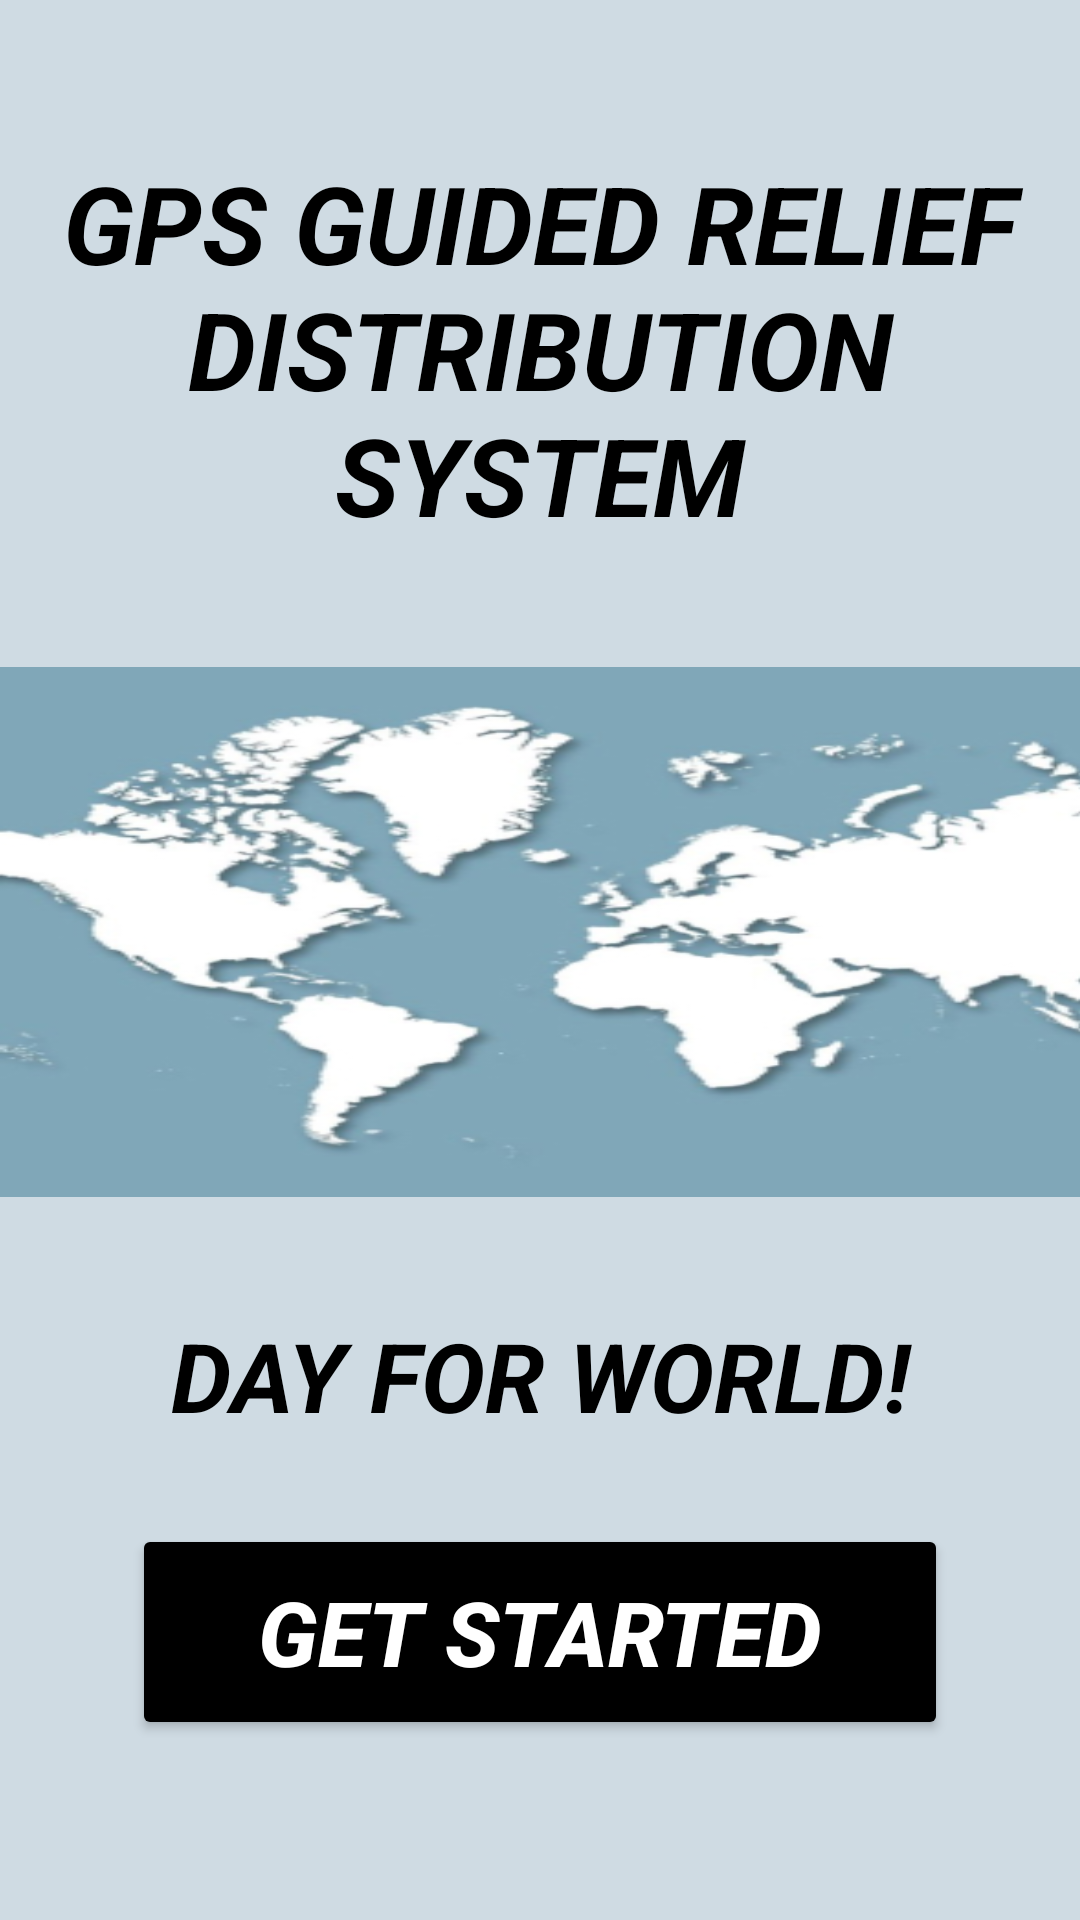

Layout XML and referenced resources for this Android screen:
<!-- AndroidManifest.xml: application theme Theme.ReliefDistribution -->
<!-- res/layout/activity_start.xml -->
<?xml version="1.0" encoding="utf-8"?>
<LinearLayout xmlns:android="http://schemas.android.com/apk/res/android"
    android:layout_width="match_parent"
    android:layout_height="match_parent"
    android:orientation="vertical"
    android:background="#CFDBE3">

    <TextView
        android:id="@+id/textView"
        android:layout_width="wrap_content"
        android:layout_height="wrap_content"
        android:layout_gravity="center"
        android:layout_marginTop="50dp"
        android:fontFamily="sans-serif"
        android:gravity="center"
        android:text="GPS GUIDED RELIEF DISTRIBUTION SYSTEM"
        android:textColor="@color/black"
        android:textColorLink="@color/black"
        android:textSize="36sp"
        android:textStyle="bold|italic" />

    <ImageView
        android:id="@+id/imageView"
        android:layout_width="443dp"
        android:layout_height="382dp"
        android:layout_marginTop="40dp"
        android:layout_weight="1"
        android:background="@drawable/start_view" />

    <TextView
        android:id="@+id/textView3"
        android:layout_width="296dp"
        android:layout_height="59dp"
        android:layout_marginTop="30dp"
        android:layout_gravity="center"
        android:gravity="center"
        android:text="DAY FOR WORLD!"
        android:textColor="@color/black"
        android:textColorLink="@color/black"
        android:textSize="32sp"
        android:textStyle="bold|italic" />

    <Button
        android:id="@+id/btStart"
        android:layout_width="272dp"
        android:layout_height="72dp"
        android:layout_gravity="center"
        android:layout_marginTop="20dp"
        android:layout_marginBottom="60dp"
        android:backgroundTint="@color/black"
        android:gravity="center"
        android:text="GET STARTED"
        android:textColor="@color/white"
        android:textSize="30sp"
        android:textStyle="bold|italic" />

</LinearLayout>
<!-- resources referenced by this layout -->
<resources>
  <color name="black">#FF000000</color>
  <color name="white">#FFFFFFFF</color>
  <!-- drawable start_view: jpg bitmap (drawable, 67064 bytes) -->
  <style name="Theme.ReliefDistribution" parent="Base.Theme.ReliefDistribution" />
  <style name="Base.Theme.ReliefDistribution" parent="Theme.Material3.DayNight.NoActionBar">
          <item name="colorPrimary">@color/black</item>
          <item name="colorPrimaryVariant">@color/black</item>
          <item name="colorOnPrimary">@color/black</item>
      </style>
</resources>
